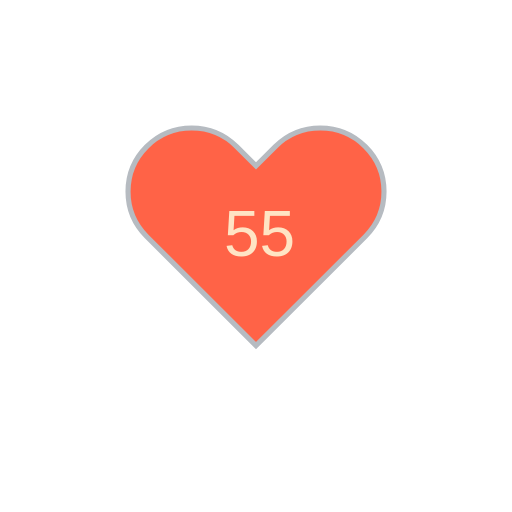
t = 0.00 s
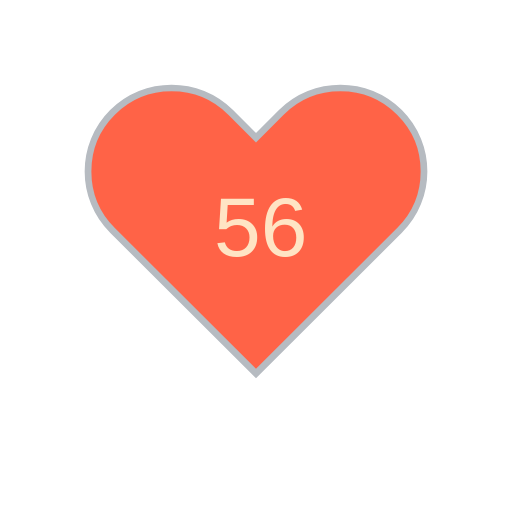
t = 1.62 s
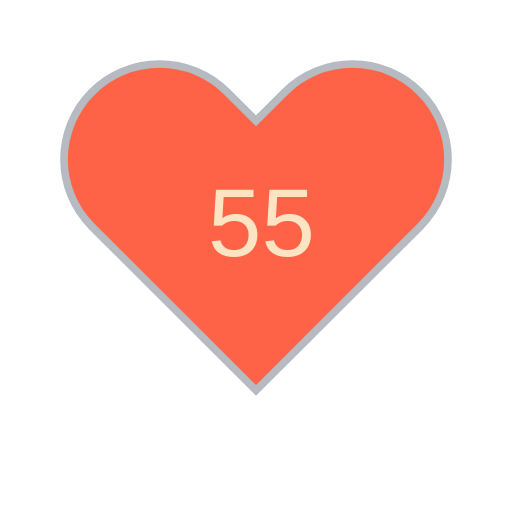
t = 3.24 s
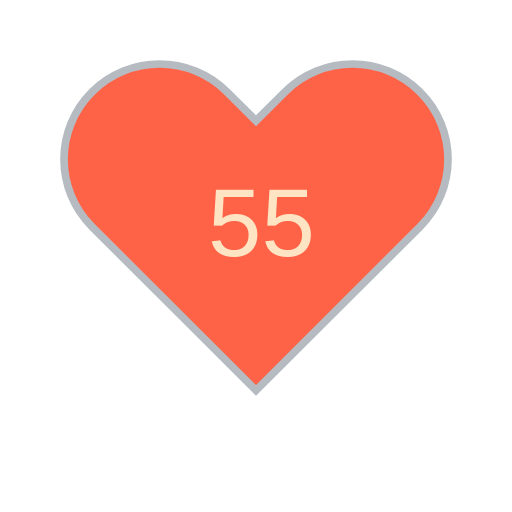
t = 5.04 s
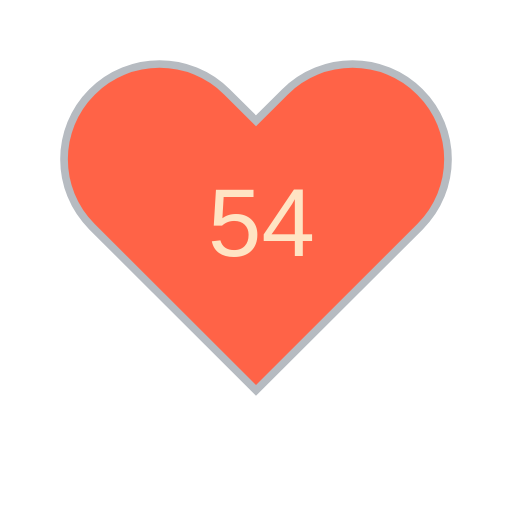
t = 6.84 s
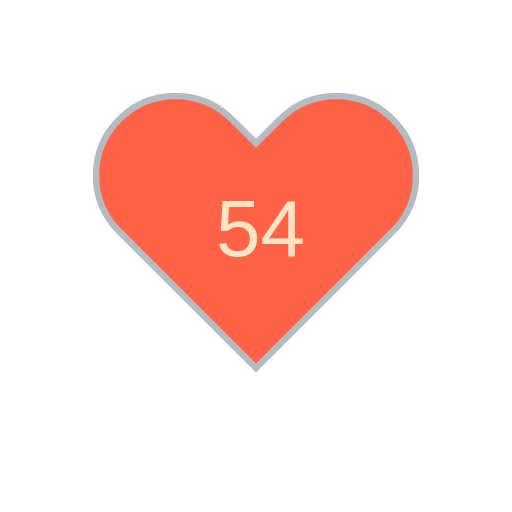
t = 8.28 s

The animated SVG that drew these frames (rendered in a browser with its animation timeline set to each time). Animation: 61 SMIL elements (animate=60,animateTransform=1); frames cover the first 8.28 s, repeats indefinitely.

<?xml version="1.0" encoding="utf-8" ?>
<svg baseProfile="full" height="150" version="1.1" viewBox="0,0,200,200" width="150" xmlns="http://www.w3.org/2000/svg" xmlns:ev="http://www.w3.org/2001/xml-events" xmlns:xlink="http://www.w3.org/1999/xlink"><defs /><g transform="translate(100 100)"><path d="M92.71,7.27L92.71,7.27c-9.71-9.69-25.46-9.69-35.18,0L50,14.79l-7.54-7.52C32.75-2.42,17-2.42,7.29,7.27v0 c-9.71,9.69-9.71,25.41,0,35.1L50,85l42.71-42.63C102.43,32.68,102.43,16.96,92.71,7.27z" fill="tomato" stroke="#B6BBC1" stroke-width="2" transform="translate(-50 -50)" /><animateTransform additive="sum" attributeName="transform" dur="1.2s" repeatCount="indefinite" type="scale" values="1; 1.5; 1.25; 1.5; 1.5; 1;" /><text fill="bisque" style="font-size:25px; font-family:Arial" transform="translate(-12.5 0)">55<animate attributeName="visibility" dur="72.0s" keyTimes="0;0.02;0.03;0.05;0.07;0.08;0.1;0.12;0.13;0.15;0.17;0.18;0.2;0.22;0.23;0.25;0.27;0.28;0.3;0.32;0.33;0.35;0.37;0.38;0.4;0.42;0.43;0.45;0.47;0.48;0.5;0.52;0.53;0.55;0.57;0.58;0.6;0.62;0.63;0.65;0.67;0.68;0.7;0.72;0.73;0.75;0.77;0.78;0.8;0.82;0.83;0.85;0.87;0.88;0.9;0.92;0.93;0.95;0.97;0.98;1" repeatCount="indefinite" values="visible;hidden;hidden;hidden;hidden;hidden;hidden;hidden;hidden;hidden;hidden;hidden;hidden;hidden;hidden;hidden;hidden;hidden;hidden;hidden;hidden;hidden;hidden;hidden;hidden;hidden;hidden;hidden;hidden;hidden;hidden;hidden;hidden;hidden;hidden;hidden;hidden;hidden;hidden;hidden;hidden;hidden;hidden;hidden;hidden;hidden;hidden;hidden;hidden;hidden;hidden;hidden;hidden;hidden;hidden;hidden;hidden;hidden;hidden;hidden;hidden" /></text><text fill="bisque" style="font-size:25px; font-family:Arial" transform="translate(-12.5 0)">56<animate attributeName="visibility" dur="72.0s" keyTimes="0;0.02;0.03;0.05;0.07;0.08;0.1;0.12;0.13;0.15;0.17;0.18;0.2;0.22;0.23;0.25;0.27;0.28;0.3;0.32;0.33;0.35;0.37;0.38;0.4;0.42;0.43;0.45;0.47;0.48;0.5;0.52;0.53;0.55;0.57;0.58;0.6;0.62;0.63;0.65;0.67;0.68;0.7;0.72;0.73;0.75;0.77;0.78;0.8;0.82;0.83;0.85;0.87;0.88;0.9;0.92;0.93;0.95;0.97;0.98;1" repeatCount="indefinite" values="hidden;visible;hidden;hidden;hidden;hidden;hidden;hidden;hidden;hidden;hidden;hidden;hidden;hidden;hidden;hidden;hidden;hidden;hidden;hidden;hidden;hidden;hidden;hidden;hidden;hidden;hidden;hidden;hidden;hidden;hidden;hidden;hidden;hidden;hidden;hidden;hidden;hidden;hidden;hidden;hidden;hidden;hidden;hidden;hidden;hidden;hidden;hidden;hidden;hidden;hidden;hidden;hidden;hidden;hidden;hidden;hidden;hidden;hidden;hidden;hidden" /></text><text fill="bisque" style="font-size:25px; font-family:Arial" transform="translate(-12.5 0)">55<animate attributeName="visibility" dur="72.0s" keyTimes="0;0.02;0.03;0.05;0.07;0.08;0.1;0.12;0.13;0.15;0.17;0.18;0.2;0.22;0.23;0.25;0.27;0.28;0.3;0.32;0.33;0.35;0.37;0.38;0.4;0.42;0.43;0.45;0.47;0.48;0.5;0.52;0.53;0.55;0.57;0.58;0.6;0.62;0.63;0.65;0.67;0.68;0.7;0.72;0.73;0.75;0.77;0.78;0.8;0.82;0.83;0.85;0.87;0.88;0.9;0.92;0.93;0.95;0.97;0.98;1" repeatCount="indefinite" values="hidden;hidden;visible;hidden;hidden;hidden;hidden;hidden;hidden;hidden;hidden;hidden;hidden;hidden;hidden;hidden;hidden;hidden;hidden;hidden;hidden;hidden;hidden;hidden;hidden;hidden;hidden;hidden;hidden;hidden;hidden;hidden;hidden;hidden;hidden;hidden;hidden;hidden;hidden;hidden;hidden;hidden;hidden;hidden;hidden;hidden;hidden;hidden;hidden;hidden;hidden;hidden;hidden;hidden;hidden;hidden;hidden;hidden;hidden;hidden;hidden" /></text><text fill="bisque" style="font-size:25px; font-family:Arial" transform="translate(-12.5 0)">55<animate attributeName="visibility" dur="72.0s" keyTimes="0;0.02;0.03;0.05;0.07;0.08;0.1;0.12;0.13;0.15;0.17;0.18;0.2;0.22;0.23;0.25;0.27;0.28;0.3;0.32;0.33;0.35;0.37;0.38;0.4;0.42;0.43;0.45;0.47;0.48;0.5;0.52;0.53;0.55;0.57;0.58;0.6;0.62;0.63;0.65;0.67;0.68;0.7;0.72;0.73;0.75;0.77;0.78;0.8;0.82;0.83;0.85;0.87;0.88;0.9;0.92;0.93;0.95;0.97;0.98;1" repeatCount="indefinite" values="hidden;hidden;hidden;visible;hidden;hidden;hidden;hidden;hidden;hidden;hidden;hidden;hidden;hidden;hidden;hidden;hidden;hidden;hidden;hidden;hidden;hidden;hidden;hidden;hidden;hidden;hidden;hidden;hidden;hidden;hidden;hidden;hidden;hidden;hidden;hidden;hidden;hidden;hidden;hidden;hidden;hidden;hidden;hidden;hidden;hidden;hidden;hidden;hidden;hidden;hidden;hidden;hidden;hidden;hidden;hidden;hidden;hidden;hidden;hidden;hidden" /></text><text fill="bisque" style="font-size:25px; font-family:Arial" transform="translate(-12.5 0)">57<animate attributeName="visibility" dur="72.0s" keyTimes="0;0.02;0.03;0.05;0.07;0.08;0.1;0.12;0.13;0.15;0.17;0.18;0.2;0.22;0.23;0.25;0.27;0.28;0.3;0.32;0.33;0.35;0.37;0.38;0.4;0.42;0.43;0.45;0.47;0.48;0.5;0.52;0.53;0.55;0.57;0.58;0.6;0.62;0.63;0.65;0.67;0.68;0.7;0.72;0.73;0.75;0.77;0.78;0.8;0.82;0.83;0.85;0.87;0.88;0.9;0.92;0.93;0.95;0.97;0.98;1" repeatCount="indefinite" values="hidden;hidden;hidden;hidden;visible;hidden;hidden;hidden;hidden;hidden;hidden;hidden;hidden;hidden;hidden;hidden;hidden;hidden;hidden;hidden;hidden;hidden;hidden;hidden;hidden;hidden;hidden;hidden;hidden;hidden;hidden;hidden;hidden;hidden;hidden;hidden;hidden;hidden;hidden;hidden;hidden;hidden;hidden;hidden;hidden;hidden;hidden;hidden;hidden;hidden;hidden;hidden;hidden;hidden;hidden;hidden;hidden;hidden;hidden;hidden;hidden" /></text><text fill="bisque" style="font-size:25px; font-family:Arial" transform="translate(-12.5 0)">54<animate attributeName="visibility" dur="72.0s" keyTimes="0;0.02;0.03;0.05;0.07;0.08;0.1;0.12;0.13;0.15;0.17;0.18;0.2;0.22;0.23;0.25;0.27;0.28;0.3;0.32;0.33;0.35;0.37;0.38;0.4;0.42;0.43;0.45;0.47;0.48;0.5;0.52;0.53;0.55;0.57;0.58;0.6;0.62;0.63;0.65;0.67;0.68;0.7;0.72;0.73;0.75;0.77;0.78;0.8;0.82;0.83;0.85;0.87;0.88;0.9;0.92;0.93;0.95;0.97;0.98;1" repeatCount="indefinite" values="hidden;hidden;hidden;hidden;hidden;visible;hidden;hidden;hidden;hidden;hidden;hidden;hidden;hidden;hidden;hidden;hidden;hidden;hidden;hidden;hidden;hidden;hidden;hidden;hidden;hidden;hidden;hidden;hidden;hidden;hidden;hidden;hidden;hidden;hidden;hidden;hidden;hidden;hidden;hidden;hidden;hidden;hidden;hidden;hidden;hidden;hidden;hidden;hidden;hidden;hidden;hidden;hidden;hidden;hidden;hidden;hidden;hidden;hidden;hidden;hidden" /></text><text fill="bisque" style="font-size:25px; font-family:Arial" transform="translate(-12.5 0)">54<animate attributeName="visibility" dur="72.0s" keyTimes="0;0.02;0.03;0.05;0.07;0.08;0.1;0.12;0.13;0.15;0.17;0.18;0.2;0.22;0.23;0.25;0.27;0.28;0.3;0.32;0.33;0.35;0.37;0.38;0.4;0.42;0.43;0.45;0.47;0.48;0.5;0.52;0.53;0.55;0.57;0.58;0.6;0.62;0.63;0.65;0.67;0.68;0.7;0.72;0.73;0.75;0.77;0.78;0.8;0.82;0.83;0.85;0.87;0.88;0.9;0.92;0.93;0.95;0.97;0.98;1" repeatCount="indefinite" values="hidden;hidden;hidden;hidden;hidden;hidden;visible;hidden;hidden;hidden;hidden;hidden;hidden;hidden;hidden;hidden;hidden;hidden;hidden;hidden;hidden;hidden;hidden;hidden;hidden;hidden;hidden;hidden;hidden;hidden;hidden;hidden;hidden;hidden;hidden;hidden;hidden;hidden;hidden;hidden;hidden;hidden;hidden;hidden;hidden;hidden;hidden;hidden;hidden;hidden;hidden;hidden;hidden;hidden;hidden;hidden;hidden;hidden;hidden;hidden;hidden" /></text><text fill="bisque" style="font-size:25px; font-family:Arial" transform="translate(-12.5 0)">52<animate attributeName="visibility" dur="72.0s" keyTimes="0;0.02;0.03;0.05;0.07;0.08;0.1;0.12;0.13;0.15;0.17;0.18;0.2;0.22;0.23;0.25;0.27;0.28;0.3;0.32;0.33;0.35;0.37;0.38;0.4;0.42;0.43;0.45;0.47;0.48;0.5;0.52;0.53;0.55;0.57;0.58;0.6;0.62;0.63;0.65;0.67;0.68;0.7;0.72;0.73;0.75;0.77;0.78;0.8;0.82;0.83;0.85;0.87;0.88;0.9;0.92;0.93;0.95;0.97;0.98;1" repeatCount="indefinite" values="hidden;hidden;hidden;hidden;hidden;hidden;hidden;visible;hidden;hidden;hidden;hidden;hidden;hidden;hidden;hidden;hidden;hidden;hidden;hidden;hidden;hidden;hidden;hidden;hidden;hidden;hidden;hidden;hidden;hidden;hidden;hidden;hidden;hidden;hidden;hidden;hidden;hidden;hidden;hidden;hidden;hidden;hidden;hidden;hidden;hidden;hidden;hidden;hidden;hidden;hidden;hidden;hidden;hidden;hidden;hidden;hidden;hidden;hidden;hidden;hidden" /></text><text fill="bisque" style="font-size:25px; font-family:Arial" transform="translate(-12.5 0)">52<animate attributeName="visibility" dur="72.0s" keyTimes="0;0.02;0.03;0.05;0.07;0.08;0.1;0.12;0.13;0.15;0.17;0.18;0.2;0.22;0.23;0.25;0.27;0.28;0.3;0.32;0.33;0.35;0.37;0.38;0.4;0.42;0.43;0.45;0.47;0.48;0.5;0.52;0.53;0.55;0.57;0.58;0.6;0.62;0.63;0.65;0.67;0.68;0.7;0.72;0.73;0.75;0.77;0.78;0.8;0.82;0.83;0.85;0.87;0.88;0.9;0.92;0.93;0.95;0.97;0.98;1" repeatCount="indefinite" values="hidden;hidden;hidden;hidden;hidden;hidden;hidden;hidden;visible;hidden;hidden;hidden;hidden;hidden;hidden;hidden;hidden;hidden;hidden;hidden;hidden;hidden;hidden;hidden;hidden;hidden;hidden;hidden;hidden;hidden;hidden;hidden;hidden;hidden;hidden;hidden;hidden;hidden;hidden;hidden;hidden;hidden;hidden;hidden;hidden;hidden;hidden;hidden;hidden;hidden;hidden;hidden;hidden;hidden;hidden;hidden;hidden;hidden;hidden;hidden;hidden" /></text><text fill="bisque" style="font-size:25px; font-family:Arial" transform="translate(-12.5 0)">52<animate attributeName="visibility" dur="72.0s" keyTimes="0;0.02;0.03;0.05;0.07;0.08;0.1;0.12;0.13;0.15;0.17;0.18;0.2;0.22;0.23;0.25;0.27;0.28;0.3;0.32;0.33;0.35;0.37;0.38;0.4;0.42;0.43;0.45;0.47;0.48;0.5;0.52;0.53;0.55;0.57;0.58;0.6;0.62;0.63;0.65;0.67;0.68;0.7;0.72;0.73;0.75;0.77;0.78;0.8;0.82;0.83;0.85;0.87;0.88;0.9;0.92;0.93;0.95;0.97;0.98;1" repeatCount="indefinite" values="hidden;hidden;hidden;hidden;hidden;hidden;hidden;hidden;hidden;visible;hidden;hidden;hidden;hidden;hidden;hidden;hidden;hidden;hidden;hidden;hidden;hidden;hidden;hidden;hidden;hidden;hidden;hidden;hidden;hidden;hidden;hidden;hidden;hidden;hidden;hidden;hidden;hidden;hidden;hidden;hidden;hidden;hidden;hidden;hidden;hidden;hidden;hidden;hidden;hidden;hidden;hidden;hidden;hidden;hidden;hidden;hidden;hidden;hidden;hidden;hidden" /></text><text fill="bisque" style="font-size:25px; font-family:Arial" transform="translate(-12.5 0)">55<animate attributeName="visibility" dur="72.0s" keyTimes="0;0.02;0.03;0.05;0.07;0.08;0.1;0.12;0.13;0.15;0.17;0.18;0.2;0.22;0.23;0.25;0.27;0.28;0.3;0.32;0.33;0.35;0.37;0.38;0.4;0.42;0.43;0.45;0.47;0.48;0.5;0.52;0.53;0.55;0.57;0.58;0.6;0.62;0.63;0.65;0.67;0.68;0.7;0.72;0.73;0.75;0.77;0.78;0.8;0.82;0.83;0.85;0.87;0.88;0.9;0.92;0.93;0.95;0.97;0.98;1" repeatCount="indefinite" values="hidden;hidden;hidden;hidden;hidden;hidden;hidden;hidden;hidden;hidden;visible;hidden;hidden;hidden;hidden;hidden;hidden;hidden;hidden;hidden;hidden;hidden;hidden;hidden;hidden;hidden;hidden;hidden;hidden;hidden;hidden;hidden;hidden;hidden;hidden;hidden;hidden;hidden;hidden;hidden;hidden;hidden;hidden;hidden;hidden;hidden;hidden;hidden;hidden;hidden;hidden;hidden;hidden;hidden;hidden;hidden;hidden;hidden;hidden;hidden;hidden" /></text><text fill="bisque" style="font-size:25px; font-family:Arial" transform="translate(-12.5 0)">53<animate attributeName="visibility" dur="72.0s" keyTimes="0;0.02;0.03;0.05;0.07;0.08;0.1;0.12;0.13;0.15;0.17;0.18;0.2;0.22;0.23;0.25;0.27;0.28;0.3;0.32;0.33;0.35;0.37;0.38;0.4;0.42;0.43;0.45;0.47;0.48;0.5;0.52;0.53;0.55;0.57;0.58;0.6;0.62;0.63;0.65;0.67;0.68;0.7;0.72;0.73;0.75;0.77;0.78;0.8;0.82;0.83;0.85;0.87;0.88;0.9;0.92;0.93;0.95;0.97;0.98;1" repeatCount="indefinite" values="hidden;hidden;hidden;hidden;hidden;hidden;hidden;hidden;hidden;hidden;hidden;visible;hidden;hidden;hidden;hidden;hidden;hidden;hidden;hidden;hidden;hidden;hidden;hidden;hidden;hidden;hidden;hidden;hidden;hidden;hidden;hidden;hidden;hidden;hidden;hidden;hidden;hidden;hidden;hidden;hidden;hidden;hidden;hidden;hidden;hidden;hidden;hidden;hidden;hidden;hidden;hidden;hidden;hidden;hidden;hidden;hidden;hidden;hidden;hidden;hidden" /></text><text fill="bisque" style="font-size:25px; font-family:Arial" transform="translate(-12.5 0)">55<animate attributeName="visibility" dur="72.0s" keyTimes="0;0.02;0.03;0.05;0.07;0.08;0.1;0.12;0.13;0.15;0.17;0.18;0.2;0.22;0.23;0.25;0.27;0.28;0.3;0.32;0.33;0.35;0.37;0.38;0.4;0.42;0.43;0.45;0.47;0.48;0.5;0.52;0.53;0.55;0.57;0.58;0.6;0.62;0.63;0.65;0.67;0.68;0.7;0.72;0.73;0.75;0.77;0.78;0.8;0.82;0.83;0.85;0.87;0.88;0.9;0.92;0.93;0.95;0.97;0.98;1" repeatCount="indefinite" values="hidden;hidden;hidden;hidden;hidden;hidden;hidden;hidden;hidden;hidden;hidden;hidden;visible;hidden;hidden;hidden;hidden;hidden;hidden;hidden;hidden;hidden;hidden;hidden;hidden;hidden;hidden;hidden;hidden;hidden;hidden;hidden;hidden;hidden;hidden;hidden;hidden;hidden;hidden;hidden;hidden;hidden;hidden;hidden;hidden;hidden;hidden;hidden;hidden;hidden;hidden;hidden;hidden;hidden;hidden;hidden;hidden;hidden;hidden;hidden;hidden" /></text><text fill="bisque" style="font-size:25px; font-family:Arial" transform="translate(-12.5 0)">58<animate attributeName="visibility" dur="72.0s" keyTimes="0;0.02;0.03;0.05;0.07;0.08;0.1;0.12;0.13;0.15;0.17;0.18;0.2;0.22;0.23;0.25;0.27;0.28;0.3;0.32;0.33;0.35;0.37;0.38;0.4;0.42;0.43;0.45;0.47;0.48;0.5;0.52;0.53;0.55;0.57;0.58;0.6;0.62;0.63;0.65;0.67;0.68;0.7;0.72;0.73;0.75;0.77;0.78;0.8;0.82;0.83;0.85;0.87;0.88;0.9;0.92;0.93;0.95;0.97;0.98;1" repeatCount="indefinite" values="hidden;hidden;hidden;hidden;hidden;hidden;hidden;hidden;hidden;hidden;hidden;hidden;hidden;visible;hidden;hidden;hidden;hidden;hidden;hidden;hidden;hidden;hidden;hidden;hidden;hidden;hidden;hidden;hidden;hidden;hidden;hidden;hidden;hidden;hidden;hidden;hidden;hidden;hidden;hidden;hidden;hidden;hidden;hidden;hidden;hidden;hidden;hidden;hidden;hidden;hidden;hidden;hidden;hidden;hidden;hidden;hidden;hidden;hidden;hidden;hidden" /></text><text fill="bisque" style="font-size:25px; font-family:Arial" transform="translate(-12.5 0)">56<animate attributeName="visibility" dur="72.0s" keyTimes="0;0.02;0.03;0.05;0.07;0.08;0.1;0.12;0.13;0.15;0.17;0.18;0.2;0.22;0.23;0.25;0.27;0.28;0.3;0.32;0.33;0.35;0.37;0.38;0.4;0.42;0.43;0.45;0.47;0.48;0.5;0.52;0.53;0.55;0.57;0.58;0.6;0.62;0.63;0.65;0.67;0.68;0.7;0.72;0.73;0.75;0.77;0.78;0.8;0.82;0.83;0.85;0.87;0.88;0.9;0.92;0.93;0.95;0.97;0.98;1" repeatCount="indefinite" values="hidden;hidden;hidden;hidden;hidden;hidden;hidden;hidden;hidden;hidden;hidden;hidden;hidden;hidden;visible;hidden;hidden;hidden;hidden;hidden;hidden;hidden;hidden;hidden;hidden;hidden;hidden;hidden;hidden;hidden;hidden;hidden;hidden;hidden;hidden;hidden;hidden;hidden;hidden;hidden;hidden;hidden;hidden;hidden;hidden;hidden;hidden;hidden;hidden;hidden;hidden;hidden;hidden;hidden;hidden;hidden;hidden;hidden;hidden;hidden;hidden" /></text><text fill="bisque" style="font-size:25px; font-family:Arial" transform="translate(-12.5 0)">59<animate attributeName="visibility" dur="72.0s" keyTimes="0;0.02;0.03;0.05;0.07;0.08;0.1;0.12;0.13;0.15;0.17;0.18;0.2;0.22;0.23;0.25;0.27;0.28;0.3;0.32;0.33;0.35;0.37;0.38;0.4;0.42;0.43;0.45;0.47;0.48;0.5;0.52;0.53;0.55;0.57;0.58;0.6;0.62;0.63;0.65;0.67;0.68;0.7;0.72;0.73;0.75;0.77;0.78;0.8;0.82;0.83;0.85;0.87;0.88;0.9;0.92;0.93;0.95;0.97;0.98;1" repeatCount="indefinite" values="hidden;hidden;hidden;hidden;hidden;hidden;hidden;hidden;hidden;hidden;hidden;hidden;hidden;hidden;hidden;visible;hidden;hidden;hidden;hidden;hidden;hidden;hidden;hidden;hidden;hidden;hidden;hidden;hidden;hidden;hidden;hidden;hidden;hidden;hidden;hidden;hidden;hidden;hidden;hidden;hidden;hidden;hidden;hidden;hidden;hidden;hidden;hidden;hidden;hidden;hidden;hidden;hidden;hidden;hidden;hidden;hidden;hidden;hidden;hidden;hidden" /></text><text fill="bisque" style="font-size:25px; font-family:Arial" transform="translate(-12.5 0)">54<animate attributeName="visibility" dur="72.0s" keyTimes="0;0.02;0.03;0.05;0.07;0.08;0.1;0.12;0.13;0.15;0.17;0.18;0.2;0.22;0.23;0.25;0.27;0.28;0.3;0.32;0.33;0.35;0.37;0.38;0.4;0.42;0.43;0.45;0.47;0.48;0.5;0.52;0.53;0.55;0.57;0.58;0.6;0.62;0.63;0.65;0.67;0.68;0.7;0.72;0.73;0.75;0.77;0.78;0.8;0.82;0.83;0.85;0.87;0.88;0.9;0.92;0.93;0.95;0.97;0.98;1" repeatCount="indefinite" values="hidden;hidden;hidden;hidden;hidden;hidden;hidden;hidden;hidden;hidden;hidden;hidden;hidden;hidden;hidden;hidden;visible;hidden;hidden;hidden;hidden;hidden;hidden;hidden;hidden;hidden;hidden;hidden;hidden;hidden;hidden;hidden;hidden;hidden;hidden;hidden;hidden;hidden;hidden;hidden;hidden;hidden;hidden;hidden;hidden;hidden;hidden;hidden;hidden;hidden;hidden;hidden;hidden;hidden;hidden;hidden;hidden;hidden;hidden;hidden;hidden" /></text><text fill="bisque" style="font-size:25px; font-family:Arial" transform="translate(-12.5 0)">55<animate attributeName="visibility" dur="72.0s" keyTimes="0;0.02;0.03;0.05;0.07;0.08;0.1;0.12;0.13;0.15;0.17;0.18;0.2;0.22;0.23;0.25;0.27;0.28;0.3;0.32;0.33;0.35;0.37;0.38;0.4;0.42;0.43;0.45;0.47;0.48;0.5;0.52;0.53;0.55;0.57;0.58;0.6;0.62;0.63;0.65;0.67;0.68;0.7;0.72;0.73;0.75;0.77;0.78;0.8;0.82;0.83;0.85;0.87;0.88;0.9;0.92;0.93;0.95;0.97;0.98;1" repeatCount="indefinite" values="hidden;hidden;hidden;hidden;hidden;hidden;hidden;hidden;hidden;hidden;hidden;hidden;hidden;hidden;hidden;hidden;hidden;visible;hidden;hidden;hidden;hidden;hidden;hidden;hidden;hidden;hidden;hidden;hidden;hidden;hidden;hidden;hidden;hidden;hidden;hidden;hidden;hidden;hidden;hidden;hidden;hidden;hidden;hidden;hidden;hidden;hidden;hidden;hidden;hidden;hidden;hidden;hidden;hidden;hidden;hidden;hidden;hidden;hidden;hidden;hidden" /></text><text fill="bisque" style="font-size:25px; font-family:Arial" transform="translate(-12.5 0)">54<animate attributeName="visibility" dur="72.0s" keyTimes="0;0.02;0.03;0.05;0.07;0.08;0.1;0.12;0.13;0.15;0.17;0.18;0.2;0.22;0.23;0.25;0.27;0.28;0.3;0.32;0.33;0.35;0.37;0.38;0.4;0.42;0.43;0.45;0.47;0.48;0.5;0.52;0.53;0.55;0.57;0.58;0.6;0.62;0.63;0.65;0.67;0.68;0.7;0.72;0.73;0.75;0.77;0.78;0.8;0.82;0.83;0.85;0.87;0.88;0.9;0.92;0.93;0.95;0.97;0.98;1" repeatCount="indefinite" values="hidden;hidden;hidden;hidden;hidden;hidden;hidden;hidden;hidden;hidden;hidden;hidden;hidden;hidden;hidden;hidden;hidden;hidden;visible;hidden;hidden;hidden;hidden;hidden;hidden;hidden;hidden;hidden;hidden;hidden;hidden;hidden;hidden;hidden;hidden;hidden;hidden;hidden;hidden;hidden;hidden;hidden;hidden;hidden;hidden;hidden;hidden;hidden;hidden;hidden;hidden;hidden;hidden;hidden;hidden;hidden;hidden;hidden;hidden;hidden;hidden" /></text><text fill="bisque" style="font-size:25px; font-family:Arial" transform="translate(-12.5 0)">58<animate attributeName="visibility" dur="72.0s" keyTimes="0;0.02;0.03;0.05;0.07;0.08;0.1;0.12;0.13;0.15;0.17;0.18;0.2;0.22;0.23;0.25;0.27;0.28;0.3;0.32;0.33;0.35;0.37;0.38;0.4;0.42;0.43;0.45;0.47;0.48;0.5;0.52;0.53;0.55;0.57;0.58;0.6;0.62;0.63;0.65;0.67;0.68;0.7;0.72;0.73;0.75;0.77;0.78;0.8;0.82;0.83;0.85;0.87;0.88;0.9;0.92;0.93;0.95;0.97;0.98;1" repeatCount="indefinite" values="hidden;hidden;hidden;hidden;hidden;hidden;hidden;hidden;hidden;hidden;hidden;hidden;hidden;hidden;hidden;hidden;hidden;hidden;hidden;visible;hidden;hidden;hidden;hidden;hidden;hidden;hidden;hidden;hidden;hidden;hidden;hidden;hidden;hidden;hidden;hidden;hidden;hidden;hidden;hidden;hidden;hidden;hidden;hidden;hidden;hidden;hidden;hidden;hidden;hidden;hidden;hidden;hidden;hidden;hidden;hidden;hidden;hidden;hidden;hidden;hidden" /></text><text fill="bisque" style="font-size:25px; font-family:Arial" transform="translate(-12.5 0)">55<animate attributeName="visibility" dur="72.0s" keyTimes="0;0.02;0.03;0.05;0.07;0.08;0.1;0.12;0.13;0.15;0.17;0.18;0.2;0.22;0.23;0.25;0.27;0.28;0.3;0.32;0.33;0.35;0.37;0.38;0.4;0.42;0.43;0.45;0.47;0.48;0.5;0.52;0.53;0.55;0.57;0.58;0.6;0.62;0.63;0.65;0.67;0.68;0.7;0.72;0.73;0.75;0.77;0.78;0.8;0.82;0.83;0.85;0.87;0.88;0.9;0.92;0.93;0.95;0.97;0.98;1" repeatCount="indefinite" values="hidden;hidden;hidden;hidden;hidden;hidden;hidden;hidden;hidden;hidden;hidden;hidden;hidden;hidden;hidden;hidden;hidden;hidden;hidden;hidden;visible;hidden;hidden;hidden;hidden;hidden;hidden;hidden;hidden;hidden;hidden;hidden;hidden;hidden;hidden;hidden;hidden;hidden;hidden;hidden;hidden;hidden;hidden;hidden;hidden;hidden;hidden;hidden;hidden;hidden;hidden;hidden;hidden;hidden;hidden;hidden;hidden;hidden;hidden;hidden;hidden" /></text><text fill="bisque" style="font-size:25px; font-family:Arial" transform="translate(-12.5 0)">60<animate attributeName="visibility" dur="72.0s" keyTimes="0;0.02;0.03;0.05;0.07;0.08;0.1;0.12;0.13;0.15;0.17;0.18;0.2;0.22;0.23;0.25;0.27;0.28;0.3;0.32;0.33;0.35;0.37;0.38;0.4;0.42;0.43;0.45;0.47;0.48;0.5;0.52;0.53;0.55;0.57;0.58;0.6;0.62;0.63;0.65;0.67;0.68;0.7;0.72;0.73;0.75;0.77;0.78;0.8;0.82;0.83;0.85;0.87;0.88;0.9;0.92;0.93;0.95;0.97;0.98;1" repeatCount="indefinite" values="hidden;hidden;hidden;hidden;hidden;hidden;hidden;hidden;hidden;hidden;hidden;hidden;hidden;hidden;hidden;hidden;hidden;hidden;hidden;hidden;hidden;visible;hidden;hidden;hidden;hidden;hidden;hidden;hidden;hidden;hidden;hidden;hidden;hidden;hidden;hidden;hidden;hidden;hidden;hidden;hidden;hidden;hidden;hidden;hidden;hidden;hidden;hidden;hidden;hidden;hidden;hidden;hidden;hidden;hidden;hidden;hidden;hidden;hidden;hidden;hidden" /></text><text fill="bisque" style="font-size:25px; font-family:Arial" transform="translate(-12.5 0)">58<animate attributeName="visibility" dur="72.0s" keyTimes="0;0.02;0.03;0.05;0.07;0.08;0.1;0.12;0.13;0.15;0.17;0.18;0.2;0.22;0.23;0.25;0.27;0.28;0.3;0.32;0.33;0.35;0.37;0.38;0.4;0.42;0.43;0.45;0.47;0.48;0.5;0.52;0.53;0.55;0.57;0.58;0.6;0.62;0.63;0.65;0.67;0.68;0.7;0.72;0.73;0.75;0.77;0.78;0.8;0.82;0.83;0.85;0.87;0.88;0.9;0.92;0.93;0.95;0.97;0.98;1" repeatCount="indefinite" values="hidden;hidden;hidden;hidden;hidden;hidden;hidden;hidden;hidden;hidden;hidden;hidden;hidden;hidden;hidden;hidden;hidden;hidden;hidden;hidden;hidden;hidden;visible;hidden;hidden;hidden;hidden;hidden;hidden;hidden;hidden;hidden;hidden;hidden;hidden;hidden;hidden;hidden;hidden;hidden;hidden;hidden;hidden;hidden;hidden;hidden;hidden;hidden;hidden;hidden;hidden;hidden;hidden;hidden;hidden;hidden;hidden;hidden;hidden;hidden;hidden" /></text><text fill="bisque" style="font-size:25px; font-family:Arial" transform="translate(-12.5 0)">55<animate attributeName="visibility" dur="72.0s" keyTimes="0;0.02;0.03;0.05;0.07;0.08;0.1;0.12;0.13;0.15;0.17;0.18;0.2;0.22;0.23;0.25;0.27;0.28;0.3;0.32;0.33;0.35;0.37;0.38;0.4;0.42;0.43;0.45;0.47;0.48;0.5;0.52;0.53;0.55;0.57;0.58;0.6;0.62;0.63;0.65;0.67;0.68;0.7;0.72;0.73;0.75;0.77;0.78;0.8;0.82;0.83;0.85;0.87;0.88;0.9;0.92;0.93;0.95;0.97;0.98;1" repeatCount="indefinite" values="hidden;hidden;hidden;hidden;hidden;hidden;hidden;hidden;hidden;hidden;hidden;hidden;hidden;hidden;hidden;hidden;hidden;hidden;hidden;hidden;hidden;hidden;hidden;visible;hidden;hidden;hidden;hidden;hidden;hidden;hidden;hidden;hidden;hidden;hidden;hidden;hidden;hidden;hidden;hidden;hidden;hidden;hidden;hidden;hidden;hidden;hidden;hidden;hidden;hidden;hidden;hidden;hidden;hidden;hidden;hidden;hidden;hidden;hidden;hidden;hidden" /></text><text fill="bisque" style="font-size:25px; font-family:Arial" transform="translate(-12.5 0)">54<animate attributeName="visibility" dur="72.0s" keyTimes="0;0.02;0.03;0.05;0.07;0.08;0.1;0.12;0.13;0.15;0.17;0.18;0.2;0.22;0.23;0.25;0.27;0.28;0.3;0.32;0.33;0.35;0.37;0.38;0.4;0.42;0.43;0.45;0.47;0.48;0.5;0.52;0.53;0.55;0.57;0.58;0.6;0.62;0.63;0.65;0.67;0.68;0.7;0.72;0.73;0.75;0.77;0.78;0.8;0.82;0.83;0.85;0.87;0.88;0.9;0.92;0.93;0.95;0.97;0.98;1" repeatCount="indefinite" values="hidden;hidden;hidden;hidden;hidden;hidden;hidden;hidden;hidden;hidden;hidden;hidden;hidden;hidden;hidden;hidden;hidden;hidden;hidden;hidden;hidden;hidden;hidden;hidden;visible;hidden;hidden;hidden;hidden;hidden;hidden;hidden;hidden;hidden;hidden;hidden;hidden;hidden;hidden;hidden;hidden;hidden;hidden;hidden;hidden;hidden;hidden;hidden;hidden;hidden;hidden;hidden;hidden;hidden;hidden;hidden;hidden;hidden;hidden;hidden;hidden" /></text><text fill="bisque" style="font-size:25px; font-family:Arial" transform="translate(-12.5 0)">53<animate attributeName="visibility" dur="72.0s" keyTimes="0;0.02;0.03;0.05;0.07;0.08;0.1;0.12;0.13;0.15;0.17;0.18;0.2;0.22;0.23;0.25;0.27;0.28;0.3;0.32;0.33;0.35;0.37;0.38;0.4;0.42;0.43;0.45;0.47;0.48;0.5;0.52;0.53;0.55;0.57;0.58;0.6;0.62;0.63;0.65;0.67;0.68;0.7;0.72;0.73;0.75;0.77;0.78;0.8;0.82;0.83;0.85;0.87;0.88;0.9;0.92;0.93;0.95;0.97;0.98;1" repeatCount="indefinite" values="hidden;hidden;hidden;hidden;hidden;hidden;hidden;hidden;hidden;hidden;hidden;hidden;hidden;hidden;hidden;hidden;hidden;hidden;hidden;hidden;hidden;hidden;hidden;hidden;hidden;visible;hidden;hidden;hidden;hidden;hidden;hidden;hidden;hidden;hidden;hidden;hidden;hidden;hidden;hidden;hidden;hidden;hidden;hidden;hidden;hidden;hidden;hidden;hidden;hidden;hidden;hidden;hidden;hidden;hidden;hidden;hidden;hidden;hidden;hidden;hidden" /></text><text fill="bisque" style="font-size:25px; font-family:Arial" transform="translate(-12.5 0)">55<animate attributeName="visibility" dur="72.0s" keyTimes="0;0.02;0.03;0.05;0.07;0.08;0.1;0.12;0.13;0.15;0.17;0.18;0.2;0.22;0.23;0.25;0.27;0.28;0.3;0.32;0.33;0.35;0.37;0.38;0.4;0.42;0.43;0.45;0.47;0.48;0.5;0.52;0.53;0.55;0.57;0.58;0.6;0.62;0.63;0.65;0.67;0.68;0.7;0.72;0.73;0.75;0.77;0.78;0.8;0.82;0.83;0.85;0.87;0.88;0.9;0.92;0.93;0.95;0.97;0.98;1" repeatCount="indefinite" values="hidden;hidden;hidden;hidden;hidden;hidden;hidden;hidden;hidden;hidden;hidden;hidden;hidden;hidden;hidden;hidden;hidden;hidden;hidden;hidden;hidden;hidden;hidden;hidden;hidden;hidden;visible;hidden;hidden;hidden;hidden;hidden;hidden;hidden;hidden;hidden;hidden;hidden;hidden;hidden;hidden;hidden;hidden;hidden;hidden;hidden;hidden;hidden;hidden;hidden;hidden;hidden;hidden;hidden;hidden;hidden;hidden;hidden;hidden;hidden;hidden" /></text><text fill="bisque" style="font-size:25px; font-family:Arial" transform="translate(-12.5 0)">61<animate attributeName="visibility" dur="72.0s" keyTimes="0;0.02;0.03;0.05;0.07;0.08;0.1;0.12;0.13;0.15;0.17;0.18;0.2;0.22;0.23;0.25;0.27;0.28;0.3;0.32;0.33;0.35;0.37;0.38;0.4;0.42;0.43;0.45;0.47;0.48;0.5;0.52;0.53;0.55;0.57;0.58;0.6;0.62;0.63;0.65;0.67;0.68;0.7;0.72;0.73;0.75;0.77;0.78;0.8;0.82;0.83;0.85;0.87;0.88;0.9;0.92;0.93;0.95;0.97;0.98;1" repeatCount="indefinite" values="hidden;hidden;hidden;hidden;hidden;hidden;hidden;hidden;hidden;hidden;hidden;hidden;hidden;hidden;hidden;hidden;hidden;hidden;hidden;hidden;hidden;hidden;hidden;hidden;hidden;hidden;hidden;visible;hidden;hidden;hidden;hidden;hidden;hidden;hidden;hidden;hidden;hidden;hidden;hidden;hidden;hidden;hidden;hidden;hidden;hidden;hidden;hidden;hidden;hidden;hidden;hidden;hidden;hidden;hidden;hidden;hidden;hidden;hidden;hidden;hidden" /></text><text fill="bisque" style="font-size:25px; font-family:Arial" transform="translate(-12.5 0)">63<animate attributeName="visibility" dur="72.0s" keyTimes="0;0.02;0.03;0.05;0.07;0.08;0.1;0.12;0.13;0.15;0.17;0.18;0.2;0.22;0.23;0.25;0.27;0.28;0.3;0.32;0.33;0.35;0.37;0.38;0.4;0.42;0.43;0.45;0.47;0.48;0.5;0.52;0.53;0.55;0.57;0.58;0.6;0.62;0.63;0.65;0.67;0.68;0.7;0.72;0.73;0.75;0.77;0.78;0.8;0.82;0.83;0.85;0.87;0.88;0.9;0.92;0.93;0.95;0.97;0.98;1" repeatCount="indefinite" values="hidden;hidden;hidden;hidden;hidden;hidden;hidden;hidden;hidden;hidden;hidden;hidden;hidden;hidden;hidden;hidden;hidden;hidden;hidden;hidden;hidden;hidden;hidden;hidden;hidden;hidden;hidden;hidden;visible;hidden;hidden;hidden;hidden;hidden;hidden;hidden;hidden;hidden;hidden;hidden;hidden;hidden;hidden;hidden;hidden;hidden;hidden;hidden;hidden;hidden;hidden;hidden;hidden;hidden;hidden;hidden;hidden;hidden;hidden;hidden;hidden" /></text><text fill="bisque" style="font-size:25px; font-family:Arial" transform="translate(-12.5 0)">66<animate attributeName="visibility" dur="72.0s" keyTimes="0;0.02;0.03;0.05;0.07;0.08;0.1;0.12;0.13;0.15;0.17;0.18;0.2;0.22;0.23;0.25;0.27;0.28;0.3;0.32;0.33;0.35;0.37;0.38;0.4;0.42;0.43;0.45;0.47;0.48;0.5;0.52;0.53;0.55;0.57;0.58;0.6;0.62;0.63;0.65;0.67;0.68;0.7;0.72;0.73;0.75;0.77;0.78;0.8;0.82;0.83;0.85;0.87;0.88;0.9;0.92;0.93;0.95;0.97;0.98;1" repeatCount="indefinite" values="hidden;hidden;hidden;hidden;hidden;hidden;hidden;hidden;hidden;hidden;hidden;hidden;hidden;hidden;hidden;hidden;hidden;hidden;hidden;hidden;hidden;hidden;hidden;hidden;hidden;hidden;hidden;hidden;hidden;visible;hidden;hidden;hidden;hidden;hidden;hidden;hidden;hidden;hidden;hidden;hidden;hidden;hidden;hidden;hidden;hidden;hidden;hidden;hidden;hidden;hidden;hidden;hidden;hidden;hidden;hidden;hidden;hidden;hidden;hidden;hidden" /></text><text fill="bisque" style="font-size:25px; font-family:Arial" transform="translate(-12.5 0)">64<animate attributeName="visibility" dur="72.0s" keyTimes="0;0.02;0.03;0.05;0.07;0.08;0.1;0.12;0.13;0.15;0.17;0.18;0.2;0.22;0.23;0.25;0.27;0.28;0.3;0.32;0.33;0.35;0.37;0.38;0.4;0.42;0.43;0.45;0.47;0.48;0.5;0.52;0.53;0.55;0.57;0.58;0.6;0.62;0.63;0.65;0.67;0.68;0.7;0.72;0.73;0.75;0.77;0.78;0.8;0.82;0.83;0.85;0.87;0.88;0.9;0.92;0.93;0.95;0.97;0.98;1" repeatCount="indefinite" values="hidden;hidden;hidden;hidden;hidden;hidden;hidden;hidden;hidden;hidden;hidden;hidden;hidden;hidden;hidden;hidden;hidden;hidden;hidden;hidden;hidden;hidden;hidden;hidden;hidden;hidden;hidden;hidden;hidden;hidden;visible;hidden;hidden;hidden;hidden;hidden;hidden;hidden;hidden;hidden;hidden;hidden;hidden;hidden;hidden;hidden;hidden;hidden;hidden;hidden;hidden;hidden;hidden;hidden;hidden;hidden;hidden;hidden;hidden;hidden;hidden" /></text><text fill="bisque" style="font-size:25px; font-family:Arial" transform="translate(-12.5 0)">65<animate attributeName="visibility" dur="72.0s" keyTimes="0;0.02;0.03;0.05;0.07;0.08;0.1;0.12;0.13;0.15;0.17;0.18;0.2;0.22;0.23;0.25;0.27;0.28;0.3;0.32;0.33;0.35;0.37;0.38;0.4;0.42;0.43;0.45;0.47;0.48;0.5;0.52;0.53;0.55;0.57;0.58;0.6;0.62;0.63;0.65;0.67;0.68;0.7;0.72;0.73;0.75;0.77;0.78;0.8;0.82;0.83;0.85;0.87;0.88;0.9;0.92;0.93;0.95;0.97;0.98;1" repeatCount="indefinite" values="hidden;hidden;hidden;hidden;hidden;hidden;hidden;hidden;hidden;hidden;hidden;hidden;hidden;hidden;hidden;hidden;hidden;hidden;hidden;hidden;hidden;hidden;hidden;hidden;hidden;hidden;hidden;hidden;hidden;hidden;hidden;visible;hidden;hidden;hidden;hidden;hidden;hidden;hidden;hidden;hidden;hidden;hidden;hidden;hidden;hidden;hidden;hidden;hidden;hidden;hidden;hidden;hidden;hidden;hidden;hidden;hidden;hidden;hidden;hidden;hidden" /></text><text fill="bisque" style="font-size:25px; font-family:Arial" transform="translate(-12.5 0)">64<animate attributeName="visibility" dur="72.0s" keyTimes="0;0.02;0.03;0.05;0.07;0.08;0.1;0.12;0.13;0.15;0.17;0.18;0.2;0.22;0.23;0.25;0.27;0.28;0.3;0.32;0.33;0.35;0.37;0.38;0.4;0.42;0.43;0.45;0.47;0.48;0.5;0.52;0.53;0.55;0.57;0.58;0.6;0.62;0.63;0.65;0.67;0.68;0.7;0.72;0.73;0.75;0.77;0.78;0.8;0.82;0.83;0.85;0.87;0.88;0.9;0.92;0.93;0.95;0.97;0.98;1" repeatCount="indefinite" values="hidden;hidden;hidden;hidden;hidden;hidden;hidden;hidden;hidden;hidden;hidden;hidden;hidden;hidden;hidden;hidden;hidden;hidden;hidden;hidden;hidden;hidden;hidden;hidden;hidden;hidden;hidden;hidden;hidden;hidden;hidden;hidden;visible;hidden;hidden;hidden;hidden;hidden;hidden;hidden;hidden;hidden;hidden;hidden;hidden;hidden;hidden;hidden;hidden;hidden;hidden;hidden;hidden;hidden;hidden;hidden;hidden;hidden;hidden;hidden;hidden" /></text><text fill="bisque" style="font-size:25px; font-family:Arial" transform="translate(-12.5 0)">65<animate attributeName="visibility" dur="72.0s" keyTimes="0;0.02;0.03;0.05;0.07;0.08;0.1;0.12;0.13;0.15;0.17;0.18;0.2;0.22;0.23;0.25;0.27;0.28;0.3;0.32;0.33;0.35;0.37;0.38;0.4;0.42;0.43;0.45;0.47;0.48;0.5;0.52;0.53;0.55;0.57;0.58;0.6;0.62;0.63;0.65;0.67;0.68;0.7;0.72;0.73;0.75;0.77;0.78;0.8;0.82;0.83;0.85;0.87;0.88;0.9;0.92;0.93;0.95;0.97;0.98;1" repeatCount="indefinite" values="hidden;hidden;hidden;hidden;hidden;hidden;hidden;hidden;hidden;hidden;hidden;hidden;hidden;hidden;hidden;hidden;hidden;hidden;hidden;hidden;hidden;hidden;hidden;hidden;hidden;hidden;hidden;hidden;hidden;hidden;hidden;hidden;hidden;visible;hidden;hidden;hidden;hidden;hidden;hidden;hidden;hidden;hidden;hidden;hidden;hidden;hidden;hidden;hidden;hidden;hidden;hidden;hidden;hidden;hidden;hidden;hidden;hidden;hidden;hidden;hidden" /></text><text fill="bisque" style="font-size:25px; font-family:Arial" transform="translate(-12.5 0)">63<animate attributeName="visibility" dur="72.0s" keyTimes="0;0.02;0.03;0.05;0.07;0.08;0.1;0.12;0.13;0.15;0.17;0.18;0.2;0.22;0.23;0.25;0.27;0.28;0.3;0.32;0.33;0.35;0.37;0.38;0.4;0.42;0.43;0.45;0.47;0.48;0.5;0.52;0.53;0.55;0.57;0.58;0.6;0.62;0.63;0.65;0.67;0.68;0.7;0.72;0.73;0.75;0.77;0.78;0.8;0.82;0.83;0.85;0.87;0.88;0.9;0.92;0.93;0.95;0.97;0.98;1" repeatCount="indefinite" values="hidden;hidden;hidden;hidden;hidden;hidden;hidden;hidden;hidden;hidden;hidden;hidden;hidden;hidden;hidden;hidden;hidden;hidden;hidden;hidden;hidden;hidden;hidden;hidden;hidden;hidden;hidden;hidden;hidden;hidden;hidden;hidden;hidden;hidden;visible;hidden;hidden;hidden;hidden;hidden;hidden;hidden;hidden;hidden;hidden;hidden;hidden;hidden;hidden;hidden;hidden;hidden;hidden;hidden;hidden;hidden;hidden;hidden;hidden;hidden;hidden" /></text><text fill="bisque" style="font-size:25px; font-family:Arial" transform="translate(-12.5 0)">63<animate attributeName="visibility" dur="72.0s" keyTimes="0;0.02;0.03;0.05;0.07;0.08;0.1;0.12;0.13;0.15;0.17;0.18;0.2;0.22;0.23;0.25;0.27;0.28;0.3;0.32;0.33;0.35;0.37;0.38;0.4;0.42;0.43;0.45;0.47;0.48;0.5;0.52;0.53;0.55;0.57;0.58;0.6;0.62;0.63;0.65;0.67;0.68;0.7;0.72;0.73;0.75;0.77;0.78;0.8;0.82;0.83;0.85;0.87;0.88;0.9;0.92;0.93;0.95;0.97;0.98;1" repeatCount="indefinite" values="hidden;hidden;hidden;hidden;hidden;hidden;hidden;hidden;hidden;hidden;hidden;hidden;hidden;hidden;hidden;hidden;hidden;hidden;hidden;hidden;hidden;hidden;hidden;hidden;hidden;hidden;hidden;hidden;hidden;hidden;hidden;hidden;hidden;hidden;hidden;visible;hidden;hidden;hidden;hidden;hidden;hidden;hidden;hidden;hidden;hidden;hidden;hidden;hidden;hidden;hidden;hidden;hidden;hidden;hidden;hidden;hidden;hidden;hidden;hidden;hidden" /></text><text fill="bisque" style="font-size:25px; font-family:Arial" transform="translate(-12.5 0)">63<animate attributeName="visibility" dur="72.0s" keyTimes="0;0.02;0.03;0.05;0.07;0.08;0.1;0.12;0.13;0.15;0.17;0.18;0.2;0.22;0.23;0.25;0.27;0.28;0.3;0.32;0.33;0.35;0.37;0.38;0.4;0.42;0.43;0.45;0.47;0.48;0.5;0.52;0.53;0.55;0.57;0.58;0.6;0.62;0.63;0.65;0.67;0.68;0.7;0.72;0.73;0.75;0.77;0.78;0.8;0.82;0.83;0.85;0.87;0.88;0.9;0.92;0.93;0.95;0.97;0.98;1" repeatCount="indefinite" values="hidden;hidden;hidden;hidden;hidden;hidden;hidden;hidden;hidden;hidden;hidden;hidden;hidden;hidden;hidden;hidden;hidden;hidden;hidden;hidden;hidden;hidden;hidden;hidden;hidden;hidden;hidden;hidden;hidden;hidden;hidden;hidden;hidden;hidden;hidden;hidden;visible;hidden;hidden;hidden;hidden;hidden;hidden;hidden;hidden;hidden;hidden;hidden;hidden;hidden;hidden;hidden;hidden;hidden;hidden;hidden;hidden;hidden;hidden;hidden;hidden" /></text><text fill="bisque" style="font-size:25px; font-family:Arial" transform="translate(-12.5 0)">69<animate attributeName="visibility" dur="72.0s" keyTimes="0;0.02;0.03;0.05;0.07;0.08;0.1;0.12;0.13;0.15;0.17;0.18;0.2;0.22;0.23;0.25;0.27;0.28;0.3;0.32;0.33;0.35;0.37;0.38;0.4;0.42;0.43;0.45;0.47;0.48;0.5;0.52;0.53;0.55;0.57;0.58;0.6;0.62;0.63;0.65;0.67;0.68;0.7;0.72;0.73;0.75;0.77;0.78;0.8;0.82;0.83;0.85;0.87;0.88;0.9;0.92;0.93;0.95;0.97;0.98;1" repeatCount="indefinite" values="hidden;hidden;hidden;hidden;hidden;hidden;hidden;hidden;hidden;hidden;hidden;hidden;hidden;hidden;hidden;hidden;hidden;hidden;hidden;hidden;hidden;hidden;hidden;hidden;hidden;hidden;hidden;hidden;hidden;hidden;hidden;hidden;hidden;hidden;hidden;hidden;hidden;visible;hidden;hidden;hidden;hidden;hidden;hidden;hidden;hidden;hidden;hidden;hidden;hidden;hidden;hidden;hidden;hidden;hidden;hidden;hidden;hidden;hidden;hidden;hidden" /></text><text fill="bisque" style="font-size:25px; font-family:Arial" transform="translate(-12.5 0)">68<animate attributeName="visibility" dur="72.0s" keyTimes="0;0.02;0.03;0.05;0.07;0.08;0.1;0.12;0.13;0.15;0.17;0.18;0.2;0.22;0.23;0.25;0.27;0.28;0.3;0.32;0.33;0.35;0.37;0.38;0.4;0.42;0.43;0.45;0.47;0.48;0.5;0.52;0.53;0.55;0.57;0.58;0.6;0.62;0.63;0.65;0.67;0.68;0.7;0.72;0.73;0.75;0.77;0.78;0.8;0.82;0.83;0.85;0.87;0.88;0.9;0.92;0.93;0.95;0.97;0.98;1" repeatCount="indefinite" values="hidden;hidden;hidden;hidden;hidden;hidden;hidden;hidden;hidden;hidden;hidden;hidden;hidden;hidden;hidden;hidden;hidden;hidden;hidden;hidden;hidden;hidden;hidden;hidden;hidden;hidden;hidden;hidden;hidden;hidden;hidden;hidden;hidden;hidden;hidden;hidden;hidden;hidden;visible;hidden;hidden;hidden;hidden;hidden;hidden;hidden;hidden;hidden;hidden;hidden;hidden;hidden;hidden;hidden;hidden;hidden;hidden;hidden;hidden;hidden;hidden" /></text><text fill="bisque" style="font-size:25px; font-family:Arial" transform="translate(-12.5 0)">67<animate attributeName="visibility" dur="72.0s" keyTimes="0;0.02;0.03;0.05;0.07;0.08;0.1;0.12;0.13;0.15;0.17;0.18;0.2;0.22;0.23;0.25;0.27;0.28;0.3;0.32;0.33;0.35;0.37;0.38;0.4;0.42;0.43;0.45;0.47;0.48;0.5;0.52;0.53;0.55;0.57;0.58;0.6;0.62;0.63;0.65;0.67;0.68;0.7;0.72;0.73;0.75;0.77;0.78;0.8;0.82;0.83;0.85;0.87;0.88;0.9;0.92;0.93;0.95;0.97;0.98;1" repeatCount="indefinite" values="hidden;hidden;hidden;hidden;hidden;hidden;hidden;hidden;hidden;hidden;hidden;hidden;hidden;hidden;hidden;hidden;hidden;hidden;hidden;hidden;hidden;hidden;hidden;hidden;hidden;hidden;hidden;hidden;hidden;hidden;hidden;hidden;hidden;hidden;hidden;hidden;hidden;hidden;hidden;visible;hidden;hidden;hidden;hidden;hidden;hidden;hidden;hidden;hidden;hidden;hidden;hidden;hidden;hidden;hidden;hidden;hidden;hidden;hidden;hidden;hidden" /></text><text fill="bisque" style="font-size:25px; font-family:Arial" transform="translate(-12.5 0)">71<animate attributeName="visibility" dur="72.0s" keyTimes="0;0.02;0.03;0.05;0.07;0.08;0.1;0.12;0.13;0.15;0.17;0.18;0.2;0.22;0.23;0.25;0.27;0.28;0.3;0.32;0.33;0.35;0.37;0.38;0.4;0.42;0.43;0.45;0.47;0.48;0.5;0.52;0.53;0.55;0.57;0.58;0.6;0.62;0.63;0.65;0.67;0.68;0.7;0.72;0.73;0.75;0.77;0.78;0.8;0.82;0.83;0.85;0.87;0.88;0.9;0.92;0.93;0.95;0.97;0.98;1" repeatCount="indefinite" values="hidden;hidden;hidden;hidden;hidden;hidden;hidden;hidden;hidden;hidden;hidden;hidden;hidden;hidden;hidden;hidden;hidden;hidden;hidden;hidden;hidden;hidden;hidden;hidden;hidden;hidden;hidden;hidden;hidden;hidden;hidden;hidden;hidden;hidden;hidden;hidden;hidden;hidden;hidden;hidden;visible;hidden;hidden;hidden;hidden;hidden;hidden;hidden;hidden;hidden;hidden;hidden;hidden;hidden;hidden;hidden;hidden;hidden;hidden;hidden;hidden" /></text><text fill="bisque" style="font-size:25px; font-family:Arial" transform="translate(-12.5 0)">66<animate attributeName="visibility" dur="72.0s" keyTimes="0;0.02;0.03;0.05;0.07;0.08;0.1;0.12;0.13;0.15;0.17;0.18;0.2;0.22;0.23;0.25;0.27;0.28;0.3;0.32;0.33;0.35;0.37;0.38;0.4;0.42;0.43;0.45;0.47;0.48;0.5;0.52;0.53;0.55;0.57;0.58;0.6;0.62;0.63;0.65;0.67;0.68;0.7;0.72;0.73;0.75;0.77;0.78;0.8;0.82;0.83;0.85;0.87;0.88;0.9;0.92;0.93;0.95;0.97;0.98;1" repeatCount="indefinite" values="hidden;hidden;hidden;hidden;hidden;hidden;hidden;hidden;hidden;hidden;hidden;hidden;hidden;hidden;hidden;hidden;hidden;hidden;hidden;hidden;hidden;hidden;hidden;hidden;hidden;hidden;hidden;hidden;hidden;hidden;hidden;hidden;hidden;hidden;hidden;hidden;hidden;hidden;hidden;hidden;hidden;visible;hidden;hidden;hidden;hidden;hidden;hidden;hidden;hidden;hidden;hidden;hidden;hidden;hidden;hidden;hidden;hidden;hidden;hidden;hidden" /></text><text fill="bisque" style="font-size:25px; font-family:Arial" transform="translate(-12.5 0)">64<animate attributeName="visibility" dur="72.0s" keyTimes="0;0.02;0.03;0.05;0.07;0.08;0.1;0.12;0.13;0.15;0.17;0.18;0.2;0.22;0.23;0.25;0.27;0.28;0.3;0.32;0.33;0.35;0.37;0.38;0.4;0.42;0.43;0.45;0.47;0.48;0.5;0.52;0.53;0.55;0.57;0.58;0.6;0.62;0.63;0.65;0.67;0.68;0.7;0.72;0.73;0.75;0.77;0.78;0.8;0.82;0.83;0.85;0.87;0.88;0.9;0.92;0.93;0.95;0.97;0.98;1" repeatCount="indefinite" values="hidden;hidden;hidden;hidden;hidden;hidden;hidden;hidden;hidden;hidden;hidden;hidden;hidden;hidden;hidden;hidden;hidden;hidden;hidden;hidden;hidden;hidden;hidden;hidden;hidden;hidden;hidden;hidden;hidden;hidden;hidden;hidden;hidden;hidden;hidden;hidden;hidden;hidden;hidden;hidden;hidden;hidden;visible;hidden;hidden;hidden;hidden;hidden;hidden;hidden;hidden;hidden;hidden;hidden;hidden;hidden;hidden;hidden;hidden;hidden;hidden" /></text><text fill="bisque" style="font-size:25px; font-family:Arial" transform="translate(-12.5 0)">66<animate attributeName="visibility" dur="72.0s" keyTimes="0;0.02;0.03;0.05;0.07;0.08;0.1;0.12;0.13;0.15;0.17;0.18;0.2;0.22;0.23;0.25;0.27;0.28;0.3;0.32;0.33;0.35;0.37;0.38;0.4;0.42;0.43;0.45;0.47;0.48;0.5;0.52;0.53;0.55;0.57;0.58;0.6;0.62;0.63;0.65;0.67;0.68;0.7;0.72;0.73;0.75;0.77;0.78;0.8;0.82;0.83;0.85;0.87;0.88;0.9;0.92;0.93;0.95;0.97;0.98;1" repeatCount="indefinite" values="hidden;hidden;hidden;hidden;hidden;hidden;hidden;hidden;hidden;hidden;hidden;hidden;hidden;hidden;hidden;hidden;hidden;hidden;hidden;hidden;hidden;hidden;hidden;hidden;hidden;hidden;hidden;hidden;hidden;hidden;hidden;hidden;hidden;hidden;hidden;hidden;hidden;hidden;hidden;hidden;hidden;hidden;hidden;visible;hidden;hidden;hidden;hidden;hidden;hidden;hidden;hidden;hidden;hidden;hidden;hidden;hidden;hidden;hidden;hidden;hidden" /></text><text fill="bisque" style="font-size:25px; font-family:Arial" transform="translate(-12.5 0)">66<animate attributeName="visibility" dur="72.0s" keyTimes="0;0.02;0.03;0.05;0.07;0.08;0.1;0.12;0.13;0.15;0.17;0.18;0.2;0.22;0.23;0.25;0.27;0.28;0.3;0.32;0.33;0.35;0.37;0.38;0.4;0.42;0.43;0.45;0.47;0.48;0.5;0.52;0.53;0.55;0.57;0.58;0.6;0.62;0.63;0.65;0.67;0.68;0.7;0.72;0.73;0.75;0.77;0.78;0.8;0.82;0.83;0.85;0.87;0.88;0.9;0.92;0.93;0.95;0.97;0.98;1" repeatCount="indefinite" values="hidden;hidden;hidden;hidden;hidden;hidden;hidden;hidden;hidden;hidden;hidden;hidden;hidden;hidden;hidden;hidden;hidden;hidden;hidden;hidden;hidden;hidden;hidden;hidden;hidden;hidden;hidden;hidden;hidden;hidden;hidden;hidden;hidden;hidden;hidden;hidden;hidden;hidden;hidden;hidden;hidden;hidden;hidden;hidden;visible;hidden;hidden;hidden;hidden;hidden;hidden;hidden;hidden;hidden;hidden;hidden;hidden;hidden;hidden;hidden;hidden" /></text><text fill="bisque" style="font-size:25px; font-family:Arial" transform="translate(-12.5 0)">59<animate attributeName="visibility" dur="72.0s" keyTimes="0;0.02;0.03;0.05;0.07;0.08;0.1;0.12;0.13;0.15;0.17;0.18;0.2;0.22;0.23;0.25;0.27;0.28;0.3;0.32;0.33;0.35;0.37;0.38;0.4;0.42;0.43;0.45;0.47;0.48;0.5;0.52;0.53;0.55;0.57;0.58;0.6;0.62;0.63;0.65;0.67;0.68;0.7;0.72;0.73;0.75;0.77;0.78;0.8;0.82;0.83;0.85;0.87;0.88;0.9;0.92;0.93;0.95;0.97;0.98;1" repeatCount="indefinite" values="hidden;hidden;hidden;hidden;hidden;hidden;hidden;hidden;hidden;hidden;hidden;hidden;hidden;hidden;hidden;hidden;hidden;hidden;hidden;hidden;hidden;hidden;hidden;hidden;hidden;hidden;hidden;hidden;hidden;hidden;hidden;hidden;hidden;hidden;hidden;hidden;hidden;hidden;hidden;hidden;hidden;hidden;hidden;hidden;hidden;visible;hidden;hidden;hidden;hidden;hidden;hidden;hidden;hidden;hidden;hidden;hidden;hidden;hidden;hidden;hidden" /></text><text fill="bisque" style="font-size:25px; font-family:Arial" transform="translate(-12.5 0)">60<animate attributeName="visibility" dur="72.0s" keyTimes="0;0.02;0.03;0.05;0.07;0.08;0.1;0.12;0.13;0.15;0.17;0.18;0.2;0.22;0.23;0.25;0.27;0.28;0.3;0.32;0.33;0.35;0.37;0.38;0.4;0.42;0.43;0.45;0.47;0.48;0.5;0.52;0.53;0.55;0.57;0.58;0.6;0.62;0.63;0.65;0.67;0.68;0.7;0.72;0.73;0.75;0.77;0.78;0.8;0.82;0.83;0.85;0.87;0.88;0.9;0.92;0.93;0.95;0.97;0.98;1" repeatCount="indefinite" values="hidden;hidden;hidden;hidden;hidden;hidden;hidden;hidden;hidden;hidden;hidden;hidden;hidden;hidden;hidden;hidden;hidden;hidden;hidden;hidden;hidden;hidden;hidden;hidden;hidden;hidden;hidden;hidden;hidden;hidden;hidden;hidden;hidden;hidden;hidden;hidden;hidden;hidden;hidden;hidden;hidden;hidden;hidden;hidden;hidden;hidden;visible;hidden;hidden;hidden;hidden;hidden;hidden;hidden;hidden;hidden;hidden;hidden;hidden;hidden;hidden" /></text><text fill="bisque" style="font-size:25px; font-family:Arial" transform="translate(-12.5 0)">60<animate attributeName="visibility" dur="72.0s" keyTimes="0;0.02;0.03;0.05;0.07;0.08;0.1;0.12;0.13;0.15;0.17;0.18;0.2;0.22;0.23;0.25;0.27;0.28;0.3;0.32;0.33;0.35;0.37;0.38;0.4;0.42;0.43;0.45;0.47;0.48;0.5;0.52;0.53;0.55;0.57;0.58;0.6;0.62;0.63;0.65;0.67;0.68;0.7;0.72;0.73;0.75;0.77;0.78;0.8;0.82;0.83;0.85;0.87;0.88;0.9;0.92;0.93;0.95;0.97;0.98;1" repeatCount="indefinite" values="hidden;hidden;hidden;hidden;hidden;hidden;hidden;hidden;hidden;hidden;hidden;hidden;hidden;hidden;hidden;hidden;hidden;hidden;hidden;hidden;hidden;hidden;hidden;hidden;hidden;hidden;hidden;hidden;hidden;hidden;hidden;hidden;hidden;hidden;hidden;hidden;hidden;hidden;hidden;hidden;hidden;hidden;hidden;hidden;hidden;hidden;hidden;visible;hidden;hidden;hidden;hidden;hidden;hidden;hidden;hidden;hidden;hidden;hidden;hidden;hidden" /></text><text fill="bisque" style="font-size:25px; font-family:Arial" transform="translate(-12.5 0)">65<animate attributeName="visibility" dur="72.0s" keyTimes="0;0.02;0.03;0.05;0.07;0.08;0.1;0.12;0.13;0.15;0.17;0.18;0.2;0.22;0.23;0.25;0.27;0.28;0.3;0.32;0.33;0.35;0.37;0.38;0.4;0.42;0.43;0.45;0.47;0.48;0.5;0.52;0.53;0.55;0.57;0.58;0.6;0.62;0.63;0.65;0.67;0.68;0.7;0.72;0.73;0.75;0.77;0.78;0.8;0.82;0.83;0.85;0.87;0.88;0.9;0.92;0.93;0.95;0.97;0.98;1" repeatCount="indefinite" values="hidden;hidden;hidden;hidden;hidden;hidden;hidden;hidden;hidden;hidden;hidden;hidden;hidden;hidden;hidden;hidden;hidden;hidden;hidden;hidden;hidden;hidden;hidden;hidden;hidden;hidden;hidden;hidden;hidden;hidden;hidden;hidden;hidden;hidden;hidden;hidden;hidden;hidden;hidden;hidden;hidden;hidden;hidden;hidden;hidden;hidden;hidden;hidden;visible;hidden;hidden;hidden;hidden;hidden;hidden;hidden;hidden;hidden;hidden;hidden;hidden" /></text><text fill="bisque" style="font-size:25px; font-family:Arial" transform="translate(-12.5 0)">63<animate attributeName="visibility" dur="72.0s" keyTimes="0;0.02;0.03;0.05;0.07;0.08;0.1;0.12;0.13;0.15;0.17;0.18;0.2;0.22;0.23;0.25;0.27;0.28;0.3;0.32;0.33;0.35;0.37;0.38;0.4;0.42;0.43;0.45;0.47;0.48;0.5;0.52;0.53;0.55;0.57;0.58;0.6;0.62;0.63;0.65;0.67;0.68;0.7;0.72;0.73;0.75;0.77;0.78;0.8;0.82;0.83;0.85;0.87;0.88;0.9;0.92;0.93;0.95;0.97;0.98;1" repeatCount="indefinite" values="hidden;hidden;hidden;hidden;hidden;hidden;hidden;hidden;hidden;hidden;hidden;hidden;hidden;hidden;hidden;hidden;hidden;hidden;hidden;hidden;hidden;hidden;hidden;hidden;hidden;hidden;hidden;hidden;hidden;hidden;hidden;hidden;hidden;hidden;hidden;hidden;hidden;hidden;hidden;hidden;hidden;hidden;hidden;hidden;hidden;hidden;hidden;hidden;hidden;visible;hidden;hidden;hidden;hidden;hidden;hidden;hidden;hidden;hidden;hidden;hidden" /></text><text fill="bisque" style="font-size:25px; font-family:Arial" transform="translate(-12.5 0)">63<animate attributeName="visibility" dur="72.0s" keyTimes="0;0.02;0.03;0.05;0.07;0.08;0.1;0.12;0.13;0.15;0.17;0.18;0.2;0.22;0.23;0.25;0.27;0.28;0.3;0.32;0.33;0.35;0.37;0.38;0.4;0.42;0.43;0.45;0.47;0.48;0.5;0.52;0.53;0.55;0.57;0.58;0.6;0.62;0.63;0.65;0.67;0.68;0.7;0.72;0.73;0.75;0.77;0.78;0.8;0.82;0.83;0.85;0.87;0.88;0.9;0.92;0.93;0.95;0.97;0.98;1" repeatCount="indefinite" values="hidden;hidden;hidden;hidden;hidden;hidden;hidden;hidden;hidden;hidden;hidden;hidden;hidden;hidden;hidden;hidden;hidden;hidden;hidden;hidden;hidden;hidden;hidden;hidden;hidden;hidden;hidden;hidden;hidden;hidden;hidden;hidden;hidden;hidden;hidden;hidden;hidden;hidden;hidden;hidden;hidden;hidden;hidden;hidden;hidden;hidden;hidden;hidden;hidden;hidden;visible;hidden;hidden;hidden;hidden;hidden;hidden;hidden;hidden;hidden;hidden" /></text><text fill="bisque" style="font-size:25px; font-family:Arial" transform="translate(-12.5 0)">61<animate attributeName="visibility" dur="72.0s" keyTimes="0;0.02;0.03;0.05;0.07;0.08;0.1;0.12;0.13;0.15;0.17;0.18;0.2;0.22;0.23;0.25;0.27;0.28;0.3;0.32;0.33;0.35;0.37;0.38;0.4;0.42;0.43;0.45;0.47;0.48;0.5;0.52;0.53;0.55;0.57;0.58;0.6;0.62;0.63;0.65;0.67;0.68;0.7;0.72;0.73;0.75;0.77;0.78;0.8;0.82;0.83;0.85;0.87;0.88;0.9;0.92;0.93;0.95;0.97;0.98;1" repeatCount="indefinite" values="hidden;hidden;hidden;hidden;hidden;hidden;hidden;hidden;hidden;hidden;hidden;hidden;hidden;hidden;hidden;hidden;hidden;hidden;hidden;hidden;hidden;hidden;hidden;hidden;hidden;hidden;hidden;hidden;hidden;hidden;hidden;hidden;hidden;hidden;hidden;hidden;hidden;hidden;hidden;hidden;hidden;hidden;hidden;hidden;hidden;hidden;hidden;hidden;hidden;hidden;hidden;visible;hidden;hidden;hidden;hidden;hidden;hidden;hidden;hidden;hidden" /></text><text fill="bisque" style="font-size:25px; font-family:Arial" transform="translate(-12.5 0)">63<animate attributeName="visibility" dur="72.0s" keyTimes="0;0.02;0.03;0.05;0.07;0.08;0.1;0.12;0.13;0.15;0.17;0.18;0.2;0.22;0.23;0.25;0.27;0.28;0.3;0.32;0.33;0.35;0.37;0.38;0.4;0.42;0.43;0.45;0.47;0.48;0.5;0.52;0.53;0.55;0.57;0.58;0.6;0.62;0.63;0.65;0.67;0.68;0.7;0.72;0.73;0.75;0.77;0.78;0.8;0.82;0.83;0.85;0.87;0.88;0.9;0.92;0.93;0.95;0.97;0.98;1" repeatCount="indefinite" values="hidden;hidden;hidden;hidden;hidden;hidden;hidden;hidden;hidden;hidden;hidden;hidden;hidden;hidden;hidden;hidden;hidden;hidden;hidden;hidden;hidden;hidden;hidden;hidden;hidden;hidden;hidden;hidden;hidden;hidden;hidden;hidden;hidden;hidden;hidden;hidden;hidden;hidden;hidden;hidden;hidden;hidden;hidden;hidden;hidden;hidden;hidden;hidden;hidden;hidden;hidden;hidden;visible;hidden;hidden;hidden;hidden;hidden;hidden;hidden;hidden" /></text><text fill="bisque" style="font-size:25px; font-family:Arial" transform="translate(-12.5 0)">62<animate attributeName="visibility" dur="72.0s" keyTimes="0;0.02;0.03;0.05;0.07;0.08;0.1;0.12;0.13;0.15;0.17;0.18;0.2;0.22;0.23;0.25;0.27;0.28;0.3;0.32;0.33;0.35;0.37;0.38;0.4;0.42;0.43;0.45;0.47;0.48;0.5;0.52;0.53;0.55;0.57;0.58;0.6;0.62;0.63;0.65;0.67;0.68;0.7;0.72;0.73;0.75;0.77;0.78;0.8;0.82;0.83;0.85;0.87;0.88;0.9;0.92;0.93;0.95;0.97;0.98;1" repeatCount="indefinite" values="hidden;hidden;hidden;hidden;hidden;hidden;hidden;hidden;hidden;hidden;hidden;hidden;hidden;hidden;hidden;hidden;hidden;hidden;hidden;hidden;hidden;hidden;hidden;hidden;hidden;hidden;hidden;hidden;hidden;hidden;hidden;hidden;hidden;hidden;hidden;hidden;hidden;hidden;hidden;hidden;hidden;hidden;hidden;hidden;hidden;hidden;hidden;hidden;hidden;hidden;hidden;hidden;hidden;visible;hidden;hidden;hidden;hidden;hidden;hidden;hidden" /></text><text fill="bisque" style="font-size:25px; font-family:Arial" transform="translate(-12.5 0)">65<animate attributeName="visibility" dur="72.0s" keyTimes="0;0.02;0.03;0.05;0.07;0.08;0.1;0.12;0.13;0.15;0.17;0.18;0.2;0.22;0.23;0.25;0.27;0.28;0.3;0.32;0.33;0.35;0.37;0.38;0.4;0.42;0.43;0.45;0.47;0.48;0.5;0.52;0.53;0.55;0.57;0.58;0.6;0.62;0.63;0.65;0.67;0.68;0.7;0.72;0.73;0.75;0.77;0.78;0.8;0.82;0.83;0.85;0.87;0.88;0.9;0.92;0.93;0.95;0.97;0.98;1" repeatCount="indefinite" values="hidden;hidden;hidden;hidden;hidden;hidden;hidden;hidden;hidden;hidden;hidden;hidden;hidden;hidden;hidden;hidden;hidden;hidden;hidden;hidden;hidden;hidden;hidden;hidden;hidden;hidden;hidden;hidden;hidden;hidden;hidden;hidden;hidden;hidden;hidden;hidden;hidden;hidden;hidden;hidden;hidden;hidden;hidden;hidden;hidden;hidden;hidden;hidden;hidden;hidden;hidden;hidden;hidden;hidden;visible;hidden;hidden;hidden;hidden;hidden;hidden" /></text><text fill="bisque" style="font-size:25px; font-family:Arial" transform="translate(-12.5 0)">63<animate attributeName="visibility" dur="72.0s" keyTimes="0;0.02;0.03;0.05;0.07;0.08;0.1;0.12;0.13;0.15;0.17;0.18;0.2;0.22;0.23;0.25;0.27;0.28;0.3;0.32;0.33;0.35;0.37;0.38;0.4;0.42;0.43;0.45;0.47;0.48;0.5;0.52;0.53;0.55;0.57;0.58;0.6;0.62;0.63;0.65;0.67;0.68;0.7;0.72;0.73;0.75;0.77;0.78;0.8;0.82;0.83;0.85;0.87;0.88;0.9;0.92;0.93;0.95;0.97;0.98;1" repeatCount="indefinite" values="hidden;hidden;hidden;hidden;hidden;hidden;hidden;hidden;hidden;hidden;hidden;hidden;hidden;hidden;hidden;hidden;hidden;hidden;hidden;hidden;hidden;hidden;hidden;hidden;hidden;hidden;hidden;hidden;hidden;hidden;hidden;hidden;hidden;hidden;hidden;hidden;hidden;hidden;hidden;hidden;hidden;hidden;hidden;hidden;hidden;hidden;hidden;hidden;hidden;hidden;hidden;hidden;hidden;hidden;hidden;visible;hidden;hidden;hidden;hidden;hidden" /></text><text fill="bisque" style="font-size:25px; font-family:Arial" transform="translate(-12.5 0)">58<animate attributeName="visibility" dur="72.0s" keyTimes="0;0.02;0.03;0.05;0.07;0.08;0.1;0.12;0.13;0.15;0.17;0.18;0.2;0.22;0.23;0.25;0.27;0.28;0.3;0.32;0.33;0.35;0.37;0.38;0.4;0.42;0.43;0.45;0.47;0.48;0.5;0.52;0.53;0.55;0.57;0.58;0.6;0.62;0.63;0.65;0.67;0.68;0.7;0.72;0.73;0.75;0.77;0.78;0.8;0.82;0.83;0.85;0.87;0.88;0.9;0.92;0.93;0.95;0.97;0.98;1" repeatCount="indefinite" values="hidden;hidden;hidden;hidden;hidden;hidden;hidden;hidden;hidden;hidden;hidden;hidden;hidden;hidden;hidden;hidden;hidden;hidden;hidden;hidden;hidden;hidden;hidden;hidden;hidden;hidden;hidden;hidden;hidden;hidden;hidden;hidden;hidden;hidden;hidden;hidden;hidden;hidden;hidden;hidden;hidden;hidden;hidden;hidden;hidden;hidden;hidden;hidden;hidden;hidden;hidden;hidden;hidden;hidden;hidden;hidden;visible;hidden;hidden;hidden;hidden" /></text><text fill="bisque" style="font-size:25px; font-family:Arial" transform="translate(-12.5 0)">59<animate attributeName="visibility" dur="72.0s" keyTimes="0;0.02;0.03;0.05;0.07;0.08;0.1;0.12;0.13;0.15;0.17;0.18;0.2;0.22;0.23;0.25;0.27;0.28;0.3;0.32;0.33;0.35;0.37;0.38;0.4;0.42;0.43;0.45;0.47;0.48;0.5;0.52;0.53;0.55;0.57;0.58;0.6;0.62;0.63;0.65;0.67;0.68;0.7;0.72;0.73;0.75;0.77;0.78;0.8;0.82;0.83;0.85;0.87;0.88;0.9;0.92;0.93;0.95;0.97;0.98;1" repeatCount="indefinite" values="hidden;hidden;hidden;hidden;hidden;hidden;hidden;hidden;hidden;hidden;hidden;hidden;hidden;hidden;hidden;hidden;hidden;hidden;hidden;hidden;hidden;hidden;hidden;hidden;hidden;hidden;hidden;hidden;hidden;hidden;hidden;hidden;hidden;hidden;hidden;hidden;hidden;hidden;hidden;hidden;hidden;hidden;hidden;hidden;hidden;hidden;hidden;hidden;hidden;hidden;hidden;hidden;hidden;hidden;hidden;hidden;hidden;visible;hidden;hidden;hidden" /></text><text fill="bisque" style="font-size:25px; font-family:Arial" transform="translate(-12.5 0)">58<animate attributeName="visibility" dur="72.0s" keyTimes="0;0.02;0.03;0.05;0.07;0.08;0.1;0.12;0.13;0.15;0.17;0.18;0.2;0.22;0.23;0.25;0.27;0.28;0.3;0.32;0.33;0.35;0.37;0.38;0.4;0.42;0.43;0.45;0.47;0.48;0.5;0.52;0.53;0.55;0.57;0.58;0.6;0.62;0.63;0.65;0.67;0.68;0.7;0.72;0.73;0.75;0.77;0.78;0.8;0.82;0.83;0.85;0.87;0.88;0.9;0.92;0.93;0.95;0.97;0.98;1" repeatCount="indefinite" values="hidden;hidden;hidden;hidden;hidden;hidden;hidden;hidden;hidden;hidden;hidden;hidden;hidden;hidden;hidden;hidden;hidden;hidden;hidden;hidden;hidden;hidden;hidden;hidden;hidden;hidden;hidden;hidden;hidden;hidden;hidden;hidden;hidden;hidden;hidden;hidden;hidden;hidden;hidden;hidden;hidden;hidden;hidden;hidden;hidden;hidden;hidden;hidden;hidden;hidden;hidden;hidden;hidden;hidden;hidden;hidden;hidden;hidden;visible;hidden;hidden" /></text><text fill="bisque" style="font-size:25px; font-family:Arial" transform="translate(-12.5 0)">70<animate attributeName="visibility" dur="72.0s" keyTimes="0;0.02;0.03;0.05;0.07;0.08;0.1;0.12;0.13;0.15;0.17;0.18;0.2;0.22;0.23;0.25;0.27;0.28;0.3;0.32;0.33;0.35;0.37;0.38;0.4;0.42;0.43;0.45;0.47;0.48;0.5;0.52;0.53;0.55;0.57;0.58;0.6;0.62;0.63;0.65;0.67;0.68;0.7;0.72;0.73;0.75;0.77;0.78;0.8;0.82;0.83;0.85;0.87;0.88;0.9;0.92;0.93;0.95;0.97;0.98;1" repeatCount="indefinite" values="hidden;hidden;hidden;hidden;hidden;hidden;hidden;hidden;hidden;hidden;hidden;hidden;hidden;hidden;hidden;hidden;hidden;hidden;hidden;hidden;hidden;hidden;hidden;hidden;hidden;hidden;hidden;hidden;hidden;hidden;hidden;hidden;hidden;hidden;hidden;hidden;hidden;hidden;hidden;hidden;hidden;hidden;hidden;hidden;hidden;hidden;hidden;hidden;hidden;hidden;hidden;hidden;hidden;hidden;hidden;hidden;hidden;hidden;hidden;visible;hidden" /></text></g></svg>
